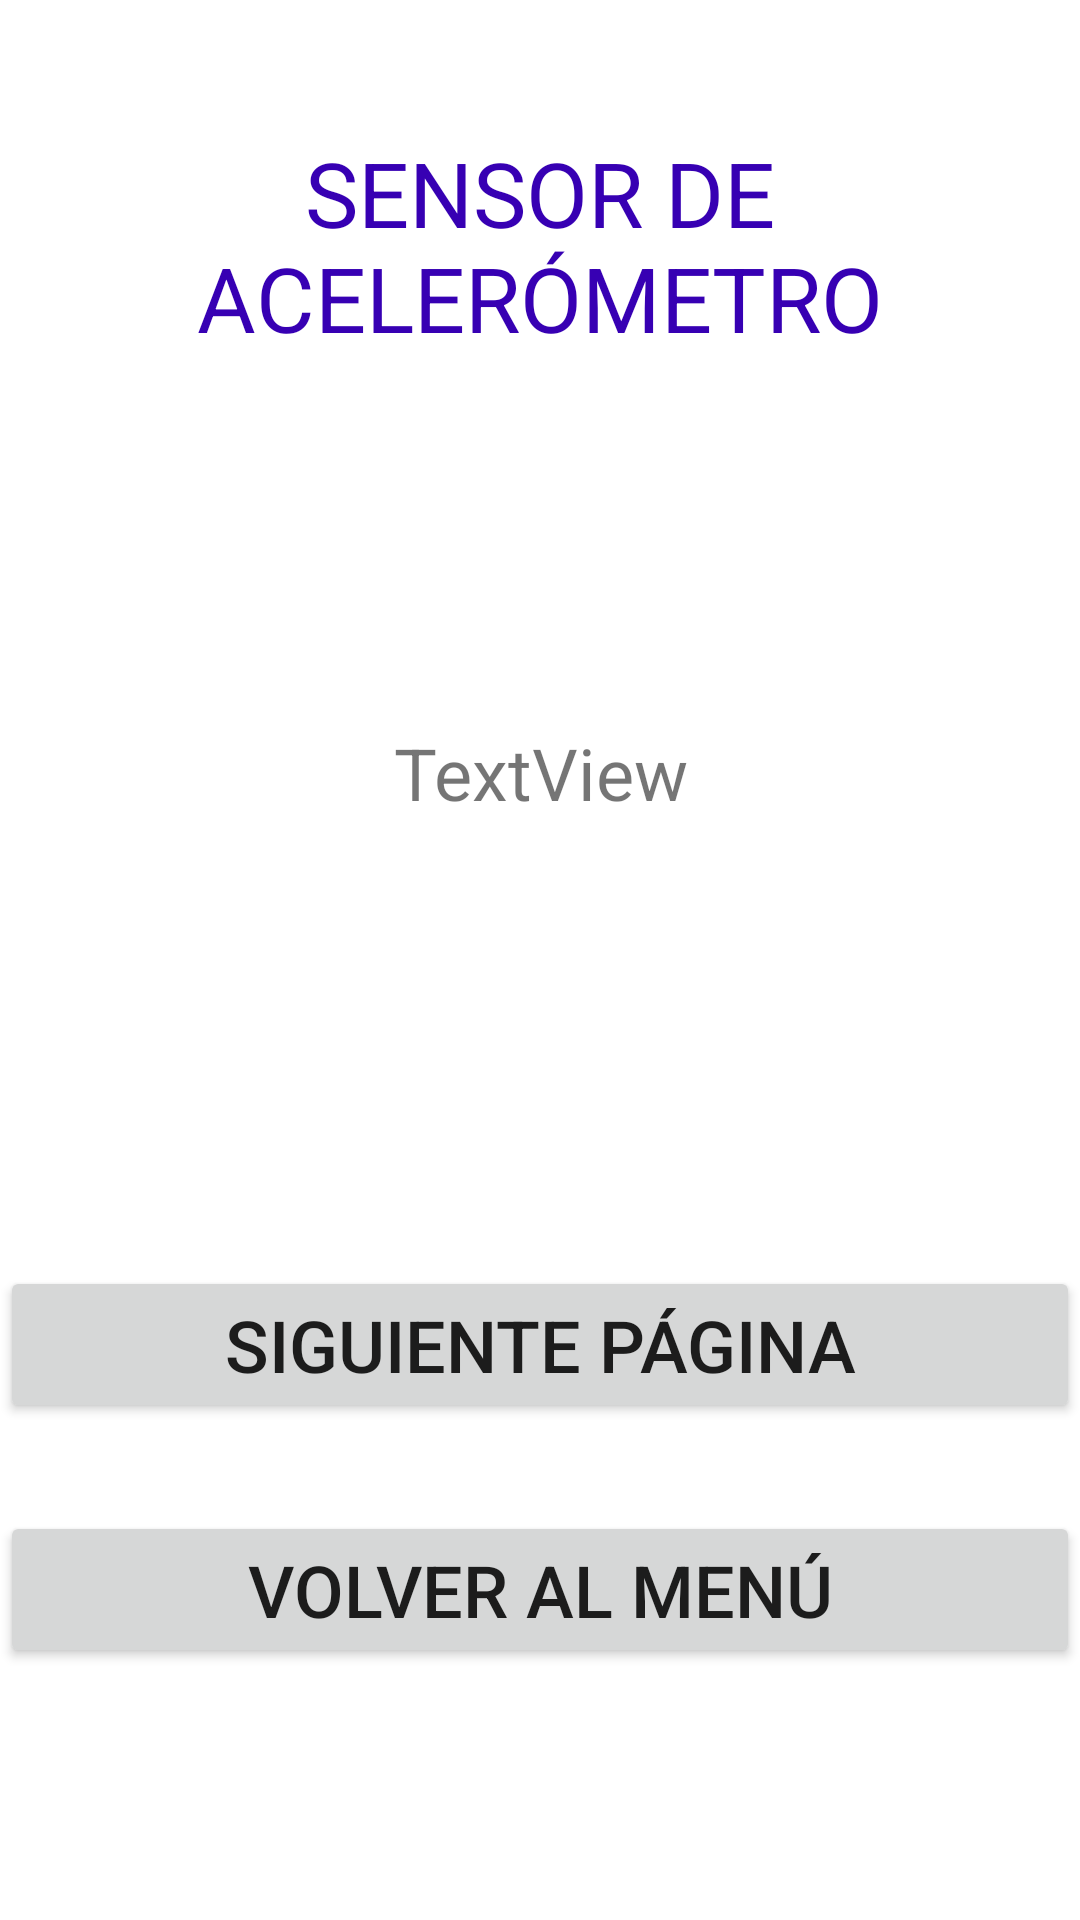

Produce the Android XML layout that renders to this screen, including the resource entries it uses.
<!-- AndroidManifest.xml: application theme Theme.Esflores_PrimeraApp -->
<!-- res/layout/activity_ejemplo_acelerometro.xml -->
<?xml version="1.0" encoding="utf-8"?>
<androidx.constraintlayout.widget.ConstraintLayout xmlns:android="http://schemas.android.com/apk/res/android"
    xmlns:app="http://schemas.android.com/apk/res-auto"
    xmlns:tools="http://schemas.android.com/tools"
    android:layout_width="match_parent"
    android:layout_height="match_parent"
    tools:context=".EjemploAcelerometro">

    <Button
        android:id="@+id/bMenu"
        android:layout_width="0dp"
        android:layout_height="wrap_content"
        android:text="@string/btMenu"
        android:textSize="24sp"
        app:layout_constraintBottom_toBottomOf="parent"
        app:layout_constraintEnd_toEndOf="parent"
        app:layout_constraintHorizontal_bias="0.0"
        app:layout_constraintStart_toStartOf="parent"
        app:layout_constraintTop_toTopOf="parent"
        app:layout_constraintVertical_bias="0.857" />

    <TextView
        android:id="@+id/tvTitu"
        android:layout_width="0dp"
        android:layout_height="wrap_content"
        android:gravity="center"
        android:text="@string/tvTitulo"
        android:textColor="@color/purple_700"
        android:textSize="30sp"
        app:layout_constraintBottom_toBottomOf="parent"
        app:layout_constraintEnd_toEndOf="parent"
        app:layout_constraintHorizontal_bias="0.498"
        app:layout_constraintStart_toStartOf="parent"
        app:layout_constraintTop_toTopOf="parent"
        app:layout_constraintVertical_bias="0.078" />

    <Button
        android:id="@+id/bSigue"
        android:layout_width="0dp"
        android:layout_height="wrap_content"
        android:text="@string/btSigue"
        android:textSize="24sp"
        app:layout_constraintBottom_toBottomOf="parent"
        app:layout_constraintEnd_toEndOf="parent"
        app:layout_constraintHorizontal_bias="0.0"
        app:layout_constraintStart_toStartOf="parent"
        app:layout_constraintTop_toTopOf="parent"
        app:layout_constraintVertical_bias="0.718" />

    <TextView
        android:id="@+id/tvSonido"
        android:layout_width="0dp"
        android:layout_height="wrap_content"
        android:gravity="center"
        android:text="TextView"
        android:textSize="24sp"
        app:layout_constraintBottom_toBottomOf="parent"
        app:layout_constraintEnd_toEndOf="parent"
        app:layout_constraintHorizontal_bias="0.498"
        app:layout_constraintStart_toStartOf="parent"
        app:layout_constraintTop_toTopOf="parent"
        app:layout_constraintVertical_bias="0.397" />
</androidx.constraintlayout.widget.ConstraintLayout>
<!-- resources referenced by this layout -->
<resources>
  <string name="btMenu">VOLVER AL MENÚ</string>
  <string name="btSigue">SIGUIENTE PÁGINA</string>
  
      //Proximidad
  <string name="tvTitulo">SENSOR DE ACELERÓMETRO</string>
  <style name="Theme.Esflores_PrimeraApp" parent="Theme.MaterialComponents.DayNight.DarkActionBar">
          
          <item name="colorPrimary">@color/purple_500</item>
          <item name="colorPrimaryVariant">@color/purple_700</item>
          <item name="colorOnPrimary">@color/white</item>
          
          <item name="colorSecondary">@color/teal_200</item>
          <item name="colorSecondaryVariant">@color/teal_700</item>
          <item name="colorOnSecondary">@color/black</item>
          
          <item name="android:statusBarColor" tools:targetApi="l">?attr/colorPrimaryVariant</item>
          
      </style>
  <!-- not gathered from this repository: default colours our renderer supplied (Android Studio template values) -->
  <color name="purple_500">#FF6200EE</color>
  <color name="purple_700">#FF3700B3</color>
  <color name="teal_200">#FF03DAC5</color>
  <color name="teal_700">#FF018786</color>
  <color name="black">#FF000000</color>
  <color name="white">#FFFFFFFF</color>
</resources>
